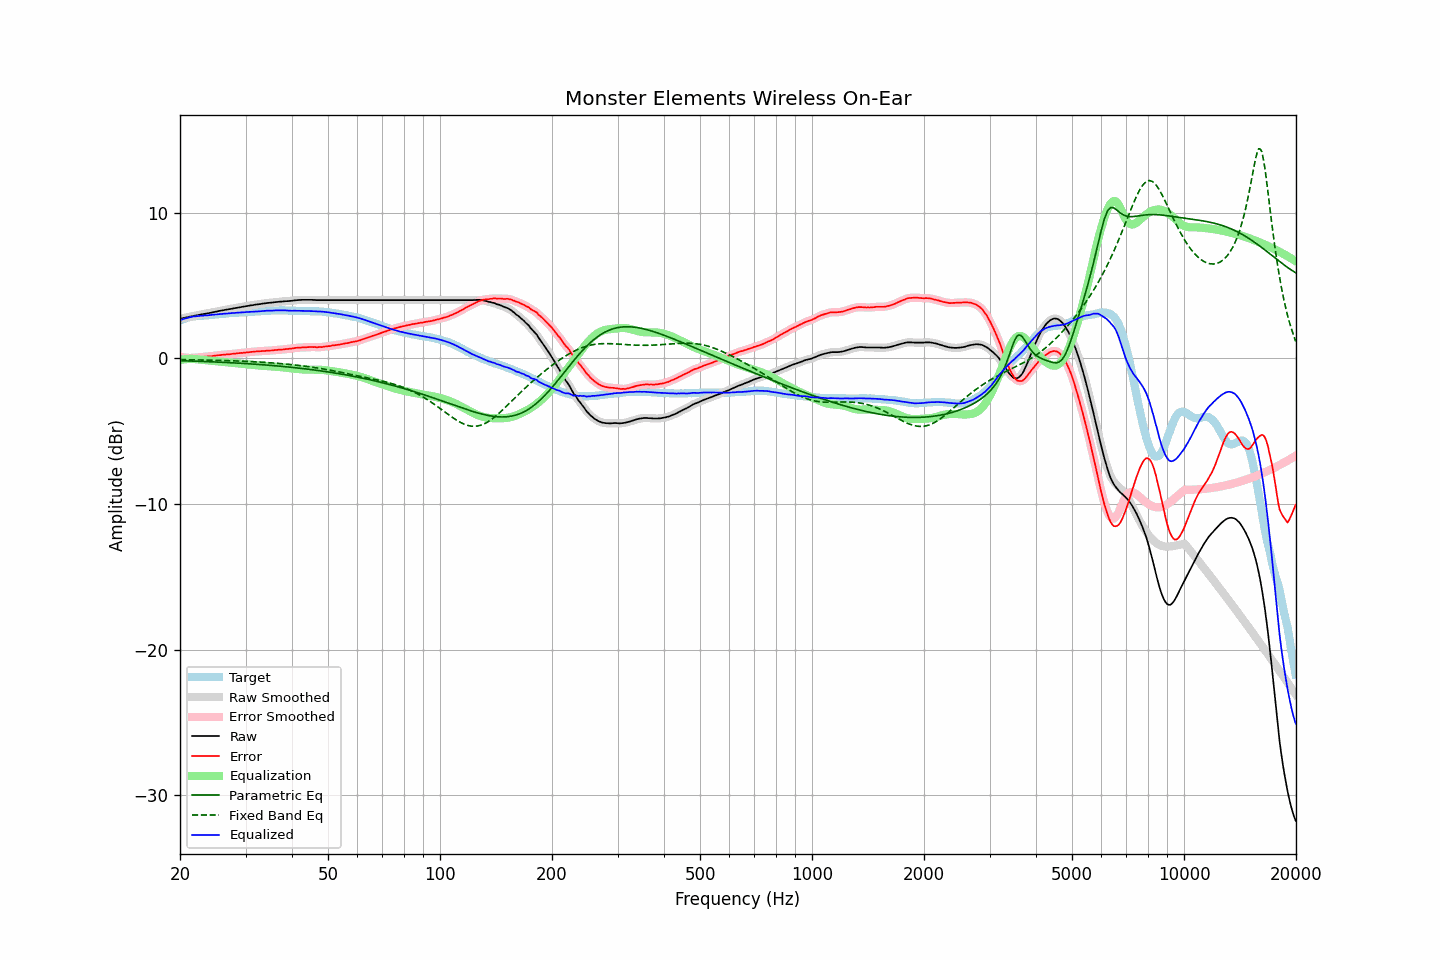

The data file committed next to this chart (first rows):
frequency, raw, error, smoothed, error_smoothed, equalization, parametric_eq, fixed_band_eq, equalized_raw, equalized_smoothed, target
20.00, 2.73, 0.11, 2.73, 0.11, -0.11, -0.16, -0.08, 2.62, 2.62, 2.62
20.20, 2.75, 0.09, 2.75, 0.09, -0.09, -0.16, -0.08, 2.66, 2.66, 2.66
20.40, 2.77, 0.07, 2.77, 0.07, -0.07, -0.16, -0.09, 2.70, 2.70, 2.70
20.61, 2.79, 0.06, 2.79, 0.06, -0.06, -0.17, -0.09, 2.73, 2.73, 2.73
20.81, 2.81, 0.04, 2.81, 0.04, -0.05, -0.17, -0.09, 2.76, 2.76, 2.77
21.02, 2.83, 0.02, 2.84, 0.03, -0.04, -0.17, -0.09, 2.79, 2.80, 2.81
21.23, 2.86, 0.03, 2.86, 0.03, -0.04, -0.18, -0.09, 2.83, 2.82, 2.83
21.44, 2.88, 0.03, 2.88, 0.03, -0.03, -0.18, -0.09, 2.85, 2.85, 2.85
21.66, 2.90, 0.03, 2.91, 0.04, -0.04, -0.18, -0.10, 2.86, 2.87, 2.87
21.87, 2.93, 0.05, 2.93, 0.05, -0.04, -0.19, -0.10, 2.89, 2.89, 2.88
22.09, 2.95, 0.05, 2.95, 0.06, -0.05, -0.19, -0.10, 2.90, 2.90, 2.90
22.31, 2.97, 0.06, 2.97, 0.06, -0.06, -0.20, -0.10, 2.91, 2.91, 2.91
22.54, 2.99, 0.07, 2.99, 0.07, -0.08, -0.20, -0.10, 2.92, 2.92, 2.92
22.76, 3.01, 0.08, 3.01, 0.09, -0.09, -0.20, -0.11, 2.93, 2.92, 2.93
22.99, 3.03, 0.10, 3.03, 0.10, -0.10, -0.21, -0.11, 2.93, 2.93, 2.93
23.22, 3.05, 0.11, 3.05, 0.11, -0.11, -0.21, -0.11, 2.94, 2.94, 2.94
23.45, 3.07, 0.12, 3.07, 0.13, -0.12, -0.22, -0.11, 2.95, 2.95, 2.95
23.69, 3.09, 0.13, 3.09, 0.13, -0.13, -0.22, -0.12, 2.96, 2.96, 2.96
23.92, 3.11, 0.14, 3.11, 0.14, -0.14, -0.23, -0.12, 2.97, 2.97, 2.97
24.16, 3.13, 0.14, 3.14, 0.15, -0.15, -0.23, -0.12, 2.98, 2.98, 2.99
24.40, 3.16, 0.15, 3.16, 0.16, -0.17, -0.23, -0.12, 3.00, 2.99, 3.01
24.65, 3.18, 0.18, 3.18, 0.17, -0.18, -0.24, -0.13, 3.00, 3.00, 3.00
24.89, 3.20, 0.19, 3.20, 0.19, -0.19, -0.24, -0.13, 3.01, 3.01, 3.01
25.14, 3.22, 0.20, 3.23, 0.21, -0.20, -0.25, -0.13, 3.02, 3.02, 3.02
25.39, 3.25, 0.22, 3.25, 0.22, -0.22, -0.25, -0.14, 3.04, 3.03, 3.03
25.65, 3.27, 0.22, 3.27, 0.23, -0.23, -0.26, -0.14, 3.04, 3.04, 3.05
25.91, 3.29, 0.24, 3.29, 0.24, -0.24, -0.26, -0.14, 3.05, 3.05, 3.05
26.16, 3.31, 0.25, 3.31, 0.25, -0.25, -0.27, -0.15, 3.06, 3.06, 3.06
26.43, 3.33, 0.26, 3.33, 0.26, -0.26, -0.27, -0.15, 3.07, 3.07, 3.07
26.69, 3.35, 0.27, 3.35, 0.27, -0.27, -0.28, -0.15, 3.08, 3.08, 3.08
26.96, 3.37, 0.27, 3.37, 0.28, -0.28, -0.29, -0.16, 3.09, 3.09, 3.10
27.23, 3.39, 0.28, 3.39, 0.29, -0.29, -0.29, -0.16, 3.10, 3.10, 3.11
27.50, 3.41, 0.30, 3.41, 0.30, -0.30, -0.30, -0.16, 3.11, 3.11, 3.11
27.77, 3.43, 0.32, 3.43, 0.32, -0.32, -0.30, -0.17, 3.12, 3.12, 3.11
28.05, 3.45, 0.32, 3.45, 0.33, -0.33, -0.31, -0.17, 3.12, 3.12, 3.13
28.33, 3.47, 0.34, 3.47, 0.34, -0.34, -0.32, -0.17, 3.13, 3.13, 3.13
28.62, 3.49, 0.35, 3.49, 0.35, -0.35, -0.32, -0.18, 3.14, 3.14, 3.14
28.90, 3.51, 0.36, 3.51, 0.36, -0.36, -0.33, -0.18, 3.15, 3.15, 3.15
29.19, 3.53, 0.38, 3.53, 0.38, -0.38, -0.33, -0.19, 3.16, 3.16, 3.15
29.48, 3.55, 0.37, 3.55, 0.38, -0.39, -0.34, -0.19, 3.17, 3.17, 3.18
29.78, 3.57, 0.40, 3.57, 0.40, -0.40, -0.35, -0.20, 3.18, 3.17, 3.17
30.08, 3.58, 0.40, 3.59, 0.41, -0.41, -0.36, -0.20, 3.17, 3.18, 3.18
30.38, 3.60, 0.42, 3.60, 0.42, -0.42, -0.36, -0.21, 3.18, 3.18, 3.18
30.68, 3.62, 0.42, 3.62, 0.43, -0.43, -0.37, -0.21, 3.19, 3.19, 3.20
30.99, 3.64, 0.44, 3.64, 0.44, -0.44, -0.38, -0.22, 3.20, 3.20, 3.20
31.30, 3.65, 0.45, 3.66, 0.45, -0.45, -0.38, -0.22, 3.20, 3.20, 3.20
31.61, 3.67, 0.46, 3.67, 0.47, -0.46, -0.39, -0.23, 3.21, 3.21, 3.21
31.93, 3.69, 0.47, 3.69, 0.47, -0.47, -0.40, -0.24, 3.22, 3.22, 3.22
32.24, 3.70, 0.48, 3.71, 0.48, -0.48, -0.41, -0.24, 3.22, 3.23, 3.22
32.57, 3.72, 0.48, 3.72, 0.49, -0.49, -0.41, -0.25, 3.23, 3.23, 3.24
32.89, 3.73, 0.49, 3.74, 0.49, -0.50, -0.42, -0.25, 3.24, 3.24, 3.24
33.22, 3.75, 0.50, 3.75, 0.50, -0.50, -0.43, -0.26, 3.25, 3.25, 3.25
33.55, 3.77, 0.51, 3.77, 0.51, -0.51, -0.44, -0.27, 3.26, 3.26, 3.26
33.89, 3.78, 0.51, 3.79, 0.52, -0.52, -0.45, -0.28, 3.26, 3.27, 3.27
34.23, 3.80, 0.53, 3.80, 0.53, -0.53, -0.46, -0.28, 3.28, 3.27, 3.27
34.57, 3.81, 0.53, 3.81, 0.53, -0.53, -0.47, -0.29, 3.28, 3.28, 3.28
34.92, 3.82, 0.54, 3.82, 0.54, -0.54, -0.47, -0.30, 3.28, 3.28, 3.28
35.27, 3.83, 0.54, 3.83, 0.55, -0.55, -0.48, -0.31, 3.28, 3.28, 3.29
35.62, 3.84, 0.55, 3.85, 0.56, -0.56, -0.49, -0.31, 3.28, 3.29, 3.29
35.97, 3.86, 0.57, 3.86, 0.57, -0.57, -0.50, -0.32, 3.30, 3.29, 3.29
... 635 more rows
